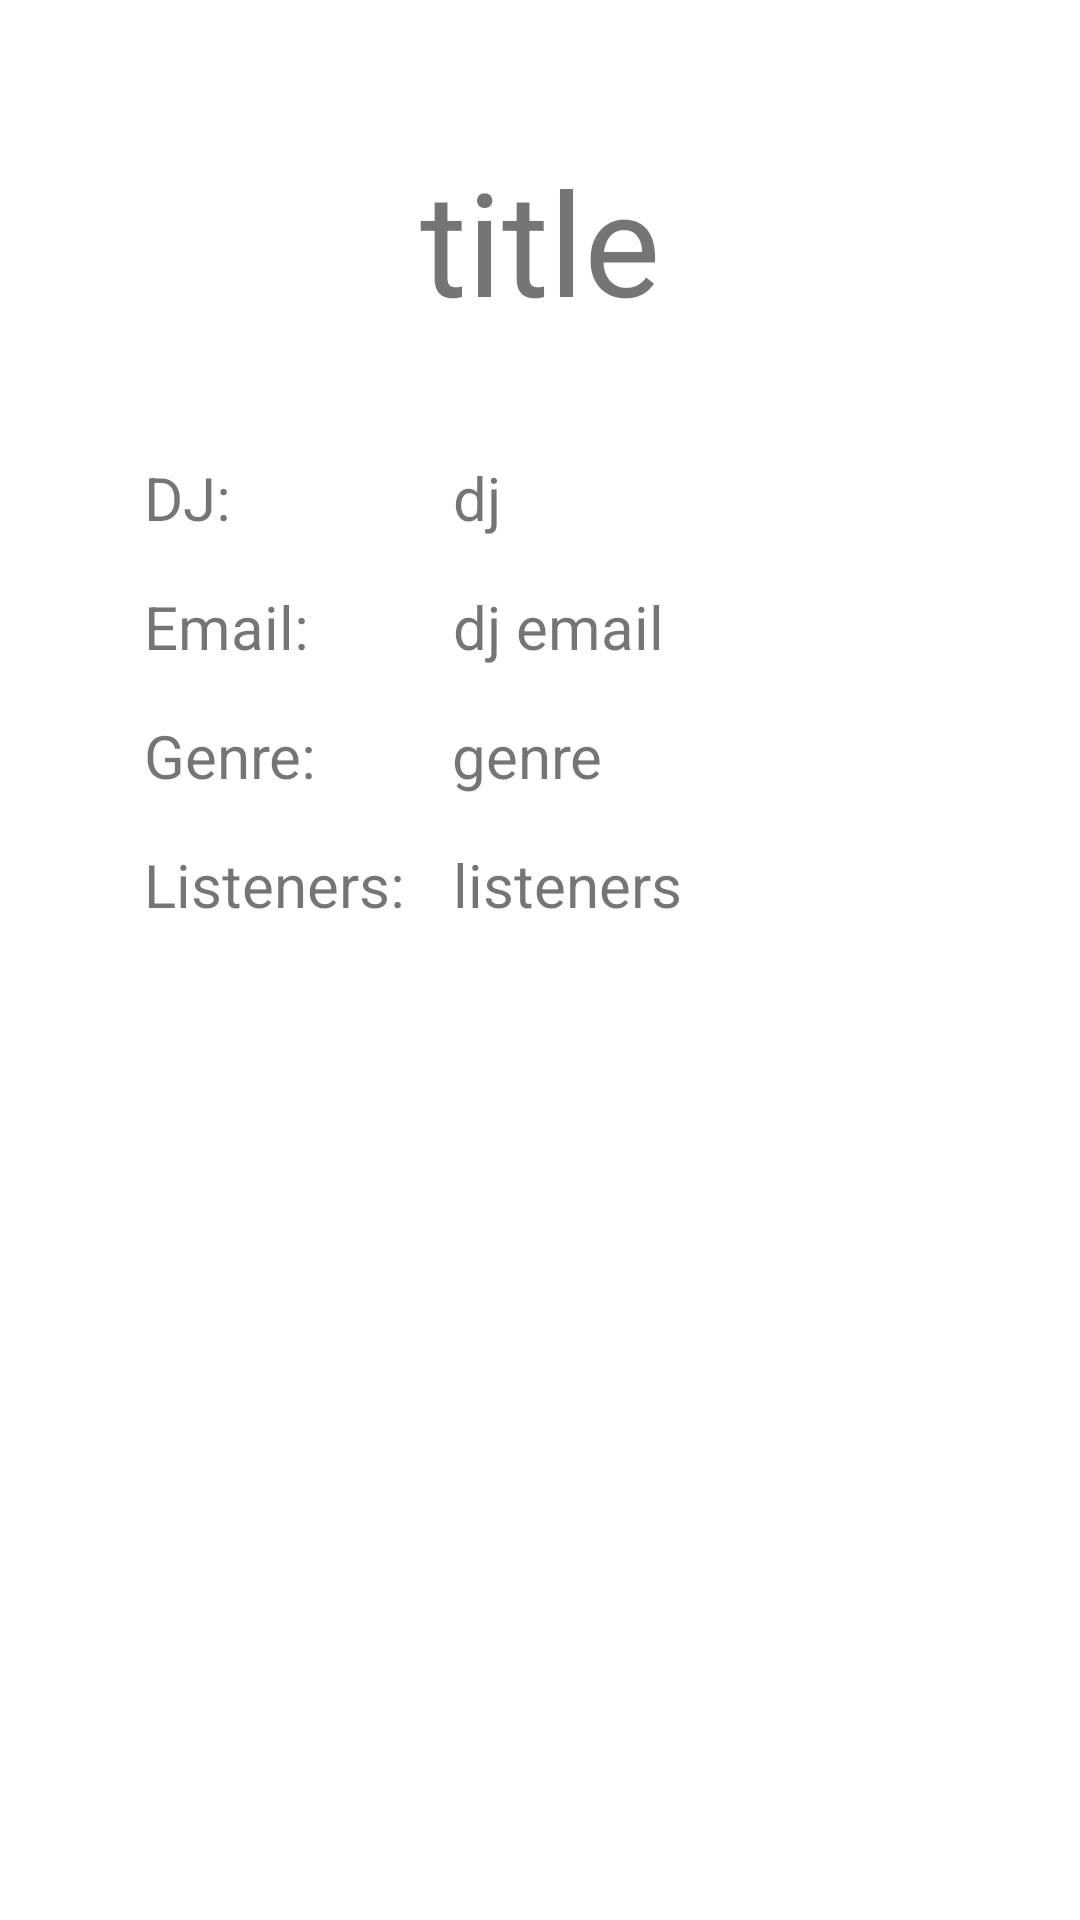

Layout XML and referenced resources for this Android screen:
<!-- AndroidManifest.xml: application theme Theme.AnblicksCodeChallenge -->
<!-- res/layout/activity_channel.xml -->
<?xml version="1.0" encoding="utf-8"?>
<androidx.constraintlayout.widget.ConstraintLayout xmlns:android="http://schemas.android.com/apk/res/android"
    xmlns:app="http://schemas.android.com/apk/res-auto"
    xmlns:tools="http://schemas.android.com/tools"
    android:layout_width="match_parent"
    android:layout_height="match_parent"
    tools:context=".view.ChannelActivity">

    <ImageView
        android:id="@+id/channelIv"
        android:layout_width="0dp"
        android:layout_height="wrap_content"
        android:layout_marginStart="56dp"
        android:layout_marginTop="24dp"
        android:layout_marginEnd="56dp"
        app:layout_constraintEnd_toEndOf="parent"
        app:layout_constraintHorizontal_bias="0.0"
        app:layout_constraintStart_toStartOf="parent"
        app:layout_constraintTop_toBottomOf="@+id/titleTv"
        tools:srcCompat="@tools:sample/avatars" />

    <TextView
        android:id="@+id/titleTv"
        android:layout_width="wrap_content"
        android:layout_height="wrap_content"
        android:layout_marginTop="48dp"
        android:text="@string/title"
        android:textSize="48sp"
        app:layout_constraintEnd_toEndOf="parent"
        app:layout_constraintStart_toStartOf="parent"
        app:layout_constraintTop_toTopOf="parent" />

    <TextView
        android:id="@+id/listenersTv"
        android:layout_width="wrap_content"
        android:layout_height="wrap_content"
        android:layout_marginStart="16dp"
        android:layout_marginTop="16dp"
        android:text="@string/listeners"
        android:textSize="20sp"
        app:layout_constraintStart_toEndOf="@+id/listenersPreface"
        app:layout_constraintTop_toBottomOf="@+id/genreTv" />

    <TextView
        android:id="@+id/djTv"
        android:layout_width="wrap_content"
        android:layout_height="wrap_content"
        android:layout_marginStart="74dp"
        android:layout_marginTop="16dp"
        android:text="@string/dj"
        android:textSize="20sp"
        app:layout_constraintStart_toEndOf="@+id/djPreface"
        app:layout_constraintTop_toBottomOf="@+id/channelIv" />

    <TextView
        android:id="@+id/djMailTv"
        android:layout_width="wrap_content"
        android:layout_height="wrap_content"
        android:layout_marginStart="48dp"
        android:layout_marginTop="16dp"
        android:text="@string/dj_email"
        android:textSize="20sp"
        app:layout_constraintStart_toEndOf="@+id/mailPreface"
        app:layout_constraintTop_toBottomOf="@+id/djTv" />

    <TextView
        android:id="@+id/genreTv"
        android:layout_width="wrap_content"
        android:layout_height="wrap_content"
        android:layout_marginStart="45dp"
        android:layout_marginTop="16dp"
        android:text="@string/genre"
        android:textSize="20sp"
        app:layout_constraintStart_toEndOf="@+id/genrePreface"
        app:layout_constraintTop_toBottomOf="@+id/djMailTv" />

    <TextView
        android:id="@+id/djPreface"
        android:layout_width="wrap_content"
        android:layout_height="wrap_content"
        android:layout_marginStart="48dp"
        android:layout_marginTop="16dp"
        android:text="DJ:"
        android:textSize="20sp"
        app:layout_constraintStart_toStartOf="parent"
        app:layout_constraintTop_toBottomOf="@+id/channelIv" />

    <TextView
        android:id="@+id/mailPreface"
        android:layout_width="wrap_content"
        android:layout_height="wrap_content"
        android:layout_marginStart="48dp"
        android:layout_marginTop="16dp"
        android:text="Email:"
        android:textSize="20sp"
        app:layout_constraintStart_toStartOf="parent"
        app:layout_constraintTop_toBottomOf="@+id/djPreface" />

    <TextView
        android:id="@+id/listenersPreface"
        android:layout_width="wrap_content"
        android:layout_height="wrap_content"
        android:layout_marginStart="48dp"
        android:layout_marginTop="16dp"
        android:text="Listeners:"
        android:textSize="20sp"
        app:layout_constraintStart_toStartOf="parent"
        app:layout_constraintTop_toBottomOf="@+id/genrePreface" />

    <TextView
        android:id="@+id/genrePreface"
        android:layout_width="wrap_content"
        android:layout_height="wrap_content"
        android:layout_marginStart="48dp"
        android:layout_marginTop="16dp"
        android:text="Genre:"
        android:textSize="20sp"
        app:layout_constraintStart_toStartOf="parent"
        app:layout_constraintTop_toBottomOf="@+id/mailPreface" />

</androidx.constraintlayout.widget.ConstraintLayout>
<!-- resources referenced by this layout -->
<resources>
  <string name="dj">dj</string>
  <string name="dj_email">dj email</string>
  <string name="genre">genre</string>
  <string name="listeners">listeners</string>
  <string name="title">title</string>
  <style name="Theme.AnblicksCodeChallenge" parent="Theme.MaterialComponents.DayNight.DarkActionBar">
          
          <item name="colorPrimary">@color/purple_500</item>
          <item name="colorPrimaryVariant">@color/purple_700</item>
          <item name="colorOnPrimary">@color/white</item>
          
          <item name="colorSecondary">@color/teal_200</item>
          <item name="colorSecondaryVariant">@color/teal_700</item>
          <item name="colorOnSecondary">@color/black</item>
          
          <item name="android:statusBarColor" tools:targetApi="l">?attr/colorPrimaryVariant</item>
          
      </style>
  <!-- not gathered from this repository: default colours our renderer supplied (Android Studio template values) -->
  <color name="purple_500">#FF6200EE</color>
  <color name="purple_700">#FF3700B3</color>
  <color name="teal_200">#FF03DAC5</color>
  <color name="teal_700">#FF018786</color>
  <color name="black">#FF000000</color>
  <color name="white">#FFFFFFFF</color>
</resources>
